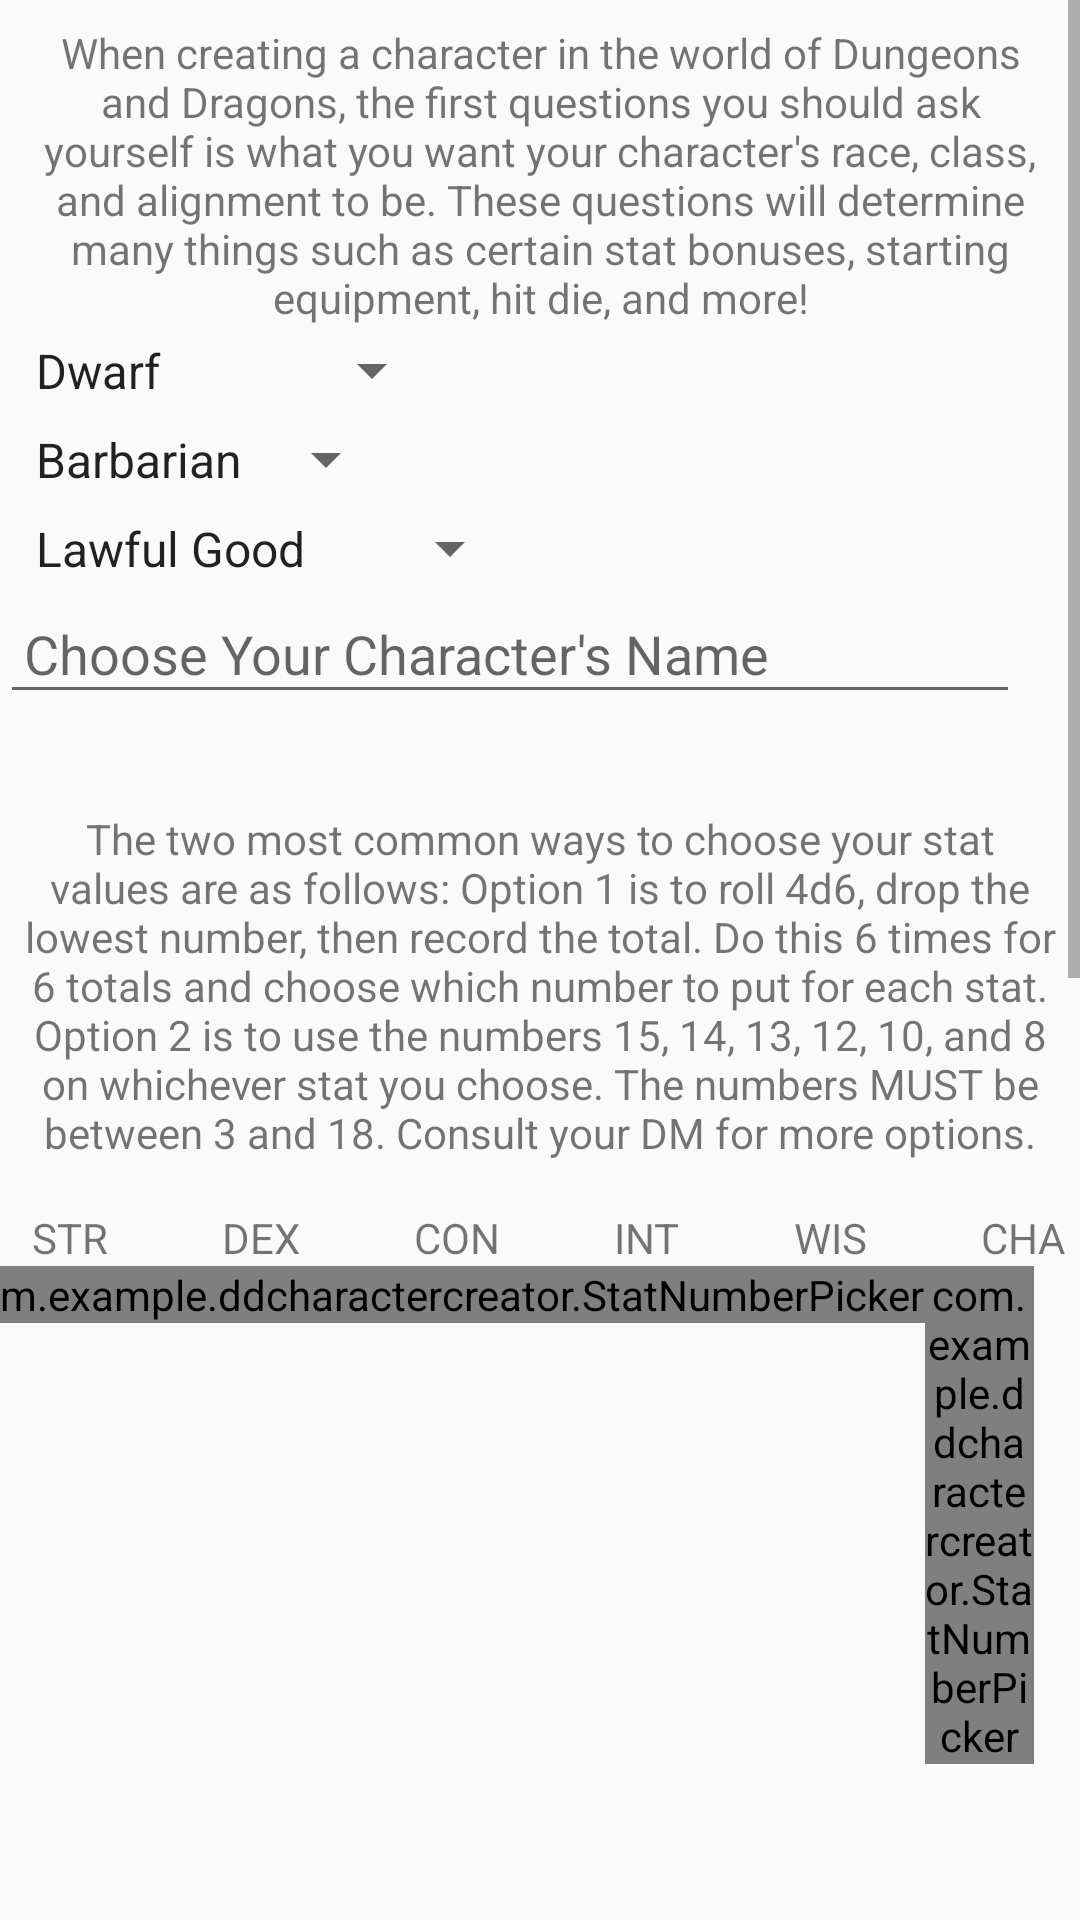

Android layout source for this screen:
<!-- AndroidManifest.xml: application theme AppTheme -->
<!-- res/layout/first_questionnaire_layout.xml -->
<?xml version="1.0" encoding="utf-8"?>

<ScrollView
    xmlns:android="http://schemas.android.com/apk/res/android"
    android:layout_width="match_parent"
    android:layout_height="match_parent">

    <LinearLayout
        android:layout_width="match_parent"
        android:layout_height="wrap_content"
        android:orientation="vertical">

        <TextView
            android:layout_width="wrap_content"
            android:layout_height="wrap_content"
            android:text="@string/character_creation_introduction"
            android:layout_marginTop="8dp"
            android:layout_marginLeft="8dp"
            android:layout_marginRight="8dp"
            android:gravity="center"/>

        <Spinner
            android:id="@+id/race_spinner"
            android:layout_width="wrap_content"
            android:layout_height="wrap_content"
            android:padding="4dp"
            android:entries="@array/race_array"/>
        <Spinner
            android:id="@+id/class_spinner"
            android:layout_width="wrap_content"
            android:layout_height="wrap_content"
            android:padding="4dp"
            android:entries="@array/class_array"/>
        <Spinner
            android:id="@+id/alignment_spinner"
            android:layout_width="wrap_content"
            android:layout_height="wrap_content"
            android:padding="4dp"
            android:entries="@array/alignment_array" />
        <EditText
            android:id="@+id/character_name_edit_text"
            android:layout_width="340dp"
            android:layout_height="wrap_content"
            android:padding="8dp"
            android:hint="@string/choose_your_characters_name"
            android:importantForAutofill="no" />

        <TextView
            android:layout_width="wrap_content"
            android:layout_height="wrap_content"
            android:text="@string/stat_rolls_options"
            android:layout_marginTop="32dp"
            android:layout_marginLeft="8dp"
            android:layout_marginRight="8dp"
            android:paddingBottom="16dp"
            android:gravity="center_horizontal"/>

        <RelativeLayout
            android:layout_width="match_parent"
            android:layout_height="wrap_content"
            android:gravity="center_horizontal">

            <TextView
                android:id="@+id/strength_text"
                android:layout_width="wrap_content"
                android:layout_height="wrap_content"
                android:layout_marginLeft="26dp"
                android:layout_marginRight="20dp"
                android:text="@string/strength_label"
                android:layout_marginStart="26dp"
                android:layout_marginEnd="20dp" />
            <TextView
                android:id="@+id/dexterity_text"
                android:layout_width="wrap_content"
                android:layout_height="wrap_content"
                android:layout_marginLeft="18dp"
                android:layout_marginRight="20dp"
                android:layout_toRightOf="@+id/strength_text"
                android:text="@string/dexterity_label"
                android:layout_marginStart="18dp"
                android:layout_marginEnd="20dp"
                android:layout_toEndOf="@+id/strength_text" />
            <TextView
                android:id="@+id/constitution_text"
                android:layout_width="wrap_content"
                android:layout_height="wrap_content"
                android:layout_marginLeft="18dp"
                android:layout_marginRight="20dp"
                android:layout_toRightOf="@+id/dexterity_text"
                android:text="@string/constitution_label"
                android:layout_marginStart="18dp"
                android:layout_marginEnd="20dp"
                android:layout_toEndOf="@+id/dexterity_text" />
            <TextView
                android:id="@+id/intelligence_text"
                android:layout_width="wrap_content"
                android:layout_height="wrap_content"
                android:layout_marginLeft="18dp"
                android:layout_marginRight="20dp"
                android:layout_toRightOf="@+id/constitution_text"
                android:text="@string/intelligence_label"
                android:layout_marginStart="18dp"
                android:layout_marginEnd="20dp"
                android:layout_toEndOf="@+id/constitution_text" />
            <TextView
                android:id="@+id/wisdom_text"
                android:layout_width="wrap_content"
                android:layout_height="wrap_content"
                android:layout_marginLeft="18dp"
                android:layout_marginRight="20dp"
                android:layout_toRightOf="@+id/intelligence_text"
                android:text="@string/wisdom_label"
                android:layout_marginStart="18dp"
                android:layout_marginEnd="20dp"
                android:layout_toEndOf="@+id/intelligence_text" />
            <TextView
                android:id="@+id/charisma_text"
                android:layout_width="wrap_content"
                android:layout_height="wrap_content"
                android:layout_marginLeft="18dp"
                android:layout_marginRight="20dp"
                android:layout_toRightOf="@+id/wisdom_text"
                android:text="@string/charisma_label"
                android:layout_toEndOf="@+id/wisdom_text"
                android:layout_marginEnd="20dp"
                android:layout_marginStart="18dp" />

            <com.example.ddcharactercreator.StatNumberPicker
                android:id="@+id/strength_level"
                android:layout_width="wrap_content"
                android:layout_height="wrap_content"
                android:layout_below="@+id/strength_text"
                min="3"
                max="18"/>
            <com.example.ddcharactercreator.StatNumberPicker
                android:id="@+id/dexterity_level"
                android:layout_width="wrap_content"
                android:layout_height="wrap_content"
                android:layout_toRightOf="@+id/strength_level"
                android:layout_below="@id/dexterity_text"
                min="3"
                max="18"
                android:layout_toEndOf="@+id/strength_level" />
            <com.example.ddcharactercreator.StatNumberPicker
                android:id="@+id/constitution_level"
                android:layout_width="wrap_content"
                android:layout_height="wrap_content"
                android:layout_below="@+id/constitution_text"
                android:layout_toRightOf="@+id/dexterity_level"
                min="3"
                max="18"
                android:layout_toEndOf="@+id/dexterity_level" />
            <com.example.ddcharactercreator.StatNumberPicker
                android:id="@+id/intelligence_level"
                android:layout_width="wrap_content"
                android:layout_height="wrap_content"
                android:layout_below="@id/intelligence_text"
                android:layout_toRightOf="@+id/constitution_level"
                min="3"
                max="18"
                android:layout_toEndOf="@+id/constitution_level" />
            <com.example.ddcharactercreator.StatNumberPicker
                android:id="@+id/wisdom_level"
                android:layout_width="wrap_content"
                android:layout_height="wrap_content"
                android:layout_below="@+id/wisdom_text"
                android:layout_toRightOf="@+id/intelligence_level"
                min="3"
                max="18"
                android:layout_toEndOf="@+id/intelligence_level" />
            <com.example.ddcharactercreator.StatNumberPicker
                android:id="@+id/charisma_level"
                android:layout_width="wrap_content"
                android:layout_height="wrap_content"
                android:layout_below="@+id/charisma_text"
                android:layout_toRightOf="@+id/wisdom_level"
                min="3"
                max="18"
                android:layout_toEndOf="@+id/wisdom_level" />
        </RelativeLayout>

        <Button
            android:contentDescription="@string/next_questionnaire_button_label"
            android:id="@+id/next_questionnaire_button"
            android:layout_width="wrap_content"
            android:layout_height="wrap_content"
            android:layout_gravity="end"
            android:layout_marginTop="16dp"
            android:layout_marginRight="16dp"
            android:text="@string/next_questionnaire_button_label"
            android:layout_marginEnd="16dp" />

    </LinearLayout>
</ScrollView>
<!-- resources referenced by this layout -->
<resources>
  <string-array name="alignment_array">
          <item name="lg">Lawful Good</item>
          <item name="ln">Lawful Neutral</item>
          <item name="le">Lawful Evil</item>
          <item name="ng">Neutral Good</item>
          <item name="tn">True Neutral</item>
          <item name="ne">Neutral Evil</item>
          <item name="cg">Chaotic Good</item>
          <item name="cn">Chaotic Neutral</item>
          <item name="ce">Chaotic Evil</item>
      </string-array>
  <string-array name="class_array">
          <item name="Barbarian">Barbarian</item>
          <item name="Bard">Bard</item>
          <item name="Cleric">Cleric</item>
          <item name="Druid">Druid</item>
          <item name="Fighter">Fighter</item>
          <item name="Monk">Monk</item>
          <item name="Paladin">Paladin</item>
          <item name="Ranger">Ranger</item>
          <item name="Rogue">Rogue</item>
          <item name="Sorcerer">Sorcerer</item>
          <item name="Warlock">Warlock</item>
          <item name="Wizard">Wizard</item>
      </string-array>
  <string-array name="race_array">
          <item name="Dwarf">Dwarf</item>
          <item name="Elf">Elf</item>
          <item name="Goliath">Goliath</item>
          <item name="Halfling">Halfling</item>
          <item name="Human">Human</item>
          <item name="Dragonborn">Dragonborn</item>
          <item name="Gnome">Gnome</item>
          <item name="Half-Elf">Half-Elf</item>
          <item name="Half-Orc">Half-Orc</item>
          <item name="Tabaxi">Tabaxi</item>
          <item name="Tiefling">Tiefling</item>
          <item name="Warforged">Warforged</item>
      </string-array>
  <string name="character_creation_introduction">When creating a character in the world of Dungeons and Dragons, the first questions you should ask yourself is what you want your character\'s race, class, and alignment to be. These questions will determine many things such as certain stat bonuses, starting equipment, hit die, and more!</string>
  <string name="charisma_label">CHA</string>
  <string name="choose_your_characters_name">Choose Your Character\'s Name</string>
  <string name="constitution_label">CON</string>
  <string name="dexterity_label">DEX</string>
  <string name="intelligence_label">INT</string>
  <string name="next_questionnaire_button_label">Next Questionnaire</string>
  <string name="stat_rolls_options">The two most common ways to choose your stat values are as follows: Option 1 is to roll 4d6, drop the lowest number, then record the total. Do this 6 times for 6 totals and choose which number to put for each stat. Option 2 is to use the numbers 15, 14, 13, 12, 10, and 8 on whichever stat you choose. The numbers MUST be between 3 and 18. Consult your DM for more options.</string>
  
      // Questionnaire 2 strings
  <string name="strength_label">STR</string>
  <string name="wisdom_label">WIS</string>
  <style name="AppTheme" parent="Theme.AppCompat.Light.DarkActionBar">
          
          <item name="colorPrimary">@color/colorPrimary</item>
          <item name="colorPrimaryDark">@color/colorPrimaryDark</item>
          <item name="colorAccent">@color/colorAccent</item>
      </style>
  <color name="colorPrimary">#008577</color>
  <color name="colorPrimaryDark">#00574B</color>
  <color name="colorAccent">#D81B60</color>
  
      //Default text color
</resources>
